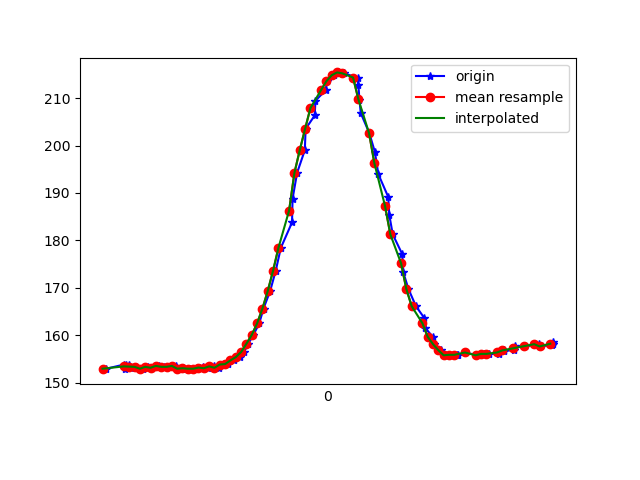

The file beside this chart, header and first rows:
1617738238654, 433875341530192, 152.92969, -259.96094, -65.234375
1617738238721, 433875361887902, 153.8, -259.9, -65.14
1617738238723, 433875380017556, 152.8, -260.6, -65.62
1617738238725, 433875399192746, 153.3, -259.5, -65.14
1617738238727, 433875418207518, 153.7, -259.9, -65.62
1617738238740, 433875437283333, 153.6, -260.1, -65.62
1617738238747, 433875456481233, 153.1, -260.8, -64.84
1617738238766, 433875475404442, 153.3, -260.4, -64.94
1617738238793, 433875495945279, 152.9, -260.4, -65.23
1617738238809, 433875513647635, 153.3, -260, -65.53
1617738238827, 433875532876057, 153.1, -260, -65.82
1617738238853, 433875551951872, 153.5, -260.4, -65.23
1617738238872, 433875571119251, 153.3, -260.2, -64.45
1617738238890, 433875590103502, 153.3, -260.5, -64.45
1617738238917, 433875609423487, 153.5, -260.5, -64.16
1617738238939, 433875628499302, 152.9, -260.4, -65.14
1617738238942, 433875647971894, 153, -259.5, -64.55
1617738238968, 433875667169794, 152.9, -259.5, -63.77
1617738238984, 433875686398215, 152.9, -260.3, -64.06
1617738239006, 433875705596115, 153.1, -259.4, -64.16
1617738239017, 433875725038186, 153.2, -260.6, -64.26
1617738239034, 433875744022437, 153, -259.9, -65.14
1617738239057, 433875763128773, 153.4, -259.7, -64.26
1617738239078, 433875782235109, 153.1, -259.4, -64.75
1617738239092, 433875801402488, 153.8, -259.1, -64.84
1617738239111, 433875820478303, 153.9, -258.8, -64.45
1617738239133, 433875839523597, 154.7, -258.7, -64.16
1617738239155, 433875858568890, 155.4, -258, -64.26
1617738239171, 433875877766791, 156.4, -257.2, -64.84
1617738239187, 433875896842606, 158.2, -256.2, -66.02
1617738239206, 433875915857378, 160.1, -254.7, -66.99
1617738239228, 433875934902671, 162.5, -253.4, -67.38
1617738239244, 433875953947965, 165.6, -252, -69.43
1617738239269, 433875972932216, 169.3, -249.9, -69.34
1617738239290, 433875992038552, 173.6, -247.9, -70.12
1617738239309, 433876011083846, 178.4, -245, -71.19
1617738239351, 433876030220703, 183.8, -243.2, -71.88
1617738239353, 433876049204954, 188.8, -242.2, -71.78
1617738239370, 433876068555461, 194.2, -241, -72.07
1617738239399, 433876087631276, 199, -238.8, -71.39
1617738239402, 433876107134389, 203.5, -237.5, -70.9
1617738239436, 433876126332289, 206.3, -236.7, -70.9
1617738239439, 433876145499668, 209.5, -237, -71.09
1617738239478, 433876164575483, 211.7, -236.7, -72.07
1617738239481, 433876183590255, 213.6, -236.1, -72.27
1617738239507, 433876202666070, 214.8, -236.5, -73.34
1617738239522, 433876221955534, 215.4, -237.8, -74.32
1617738239545, 433876241397605, 215.2, -239, -74.32
1617738239597, 433876260809154, 214.4, -239.2, -74.32
1617738239600, 433876279915490, 212.8, -240.2, -74.51
1617738239604, 433876299021827, 209.7, -241.1, -75.39
1617738239609, 433876318219727, 206.8, -242, -76.07
1617738239641, 433876337478669, 202.6, -243.4, -76.27
1617738239662, 433876356646048, 198.6, -243.7, -75.29
1617738239675, 433876376057598, 193.9, -244.1, -74.61
1617738239712, 433876395102891, 189.2, -244.8, -74.51
1617738239716, 433876414300791, 185.4, -245.4, -73.34
1617738239729, 433876433376606, 181.2, -246.7, -72.75
1617738239765, 433876452757634, 177.1, -247.4, -70.9
1617738239768, 433876471528236, 173.3, -248.1, -70.7
1617738239788, 433876490817700, 169.7, -248.3, -68.75
... 27 more rows
